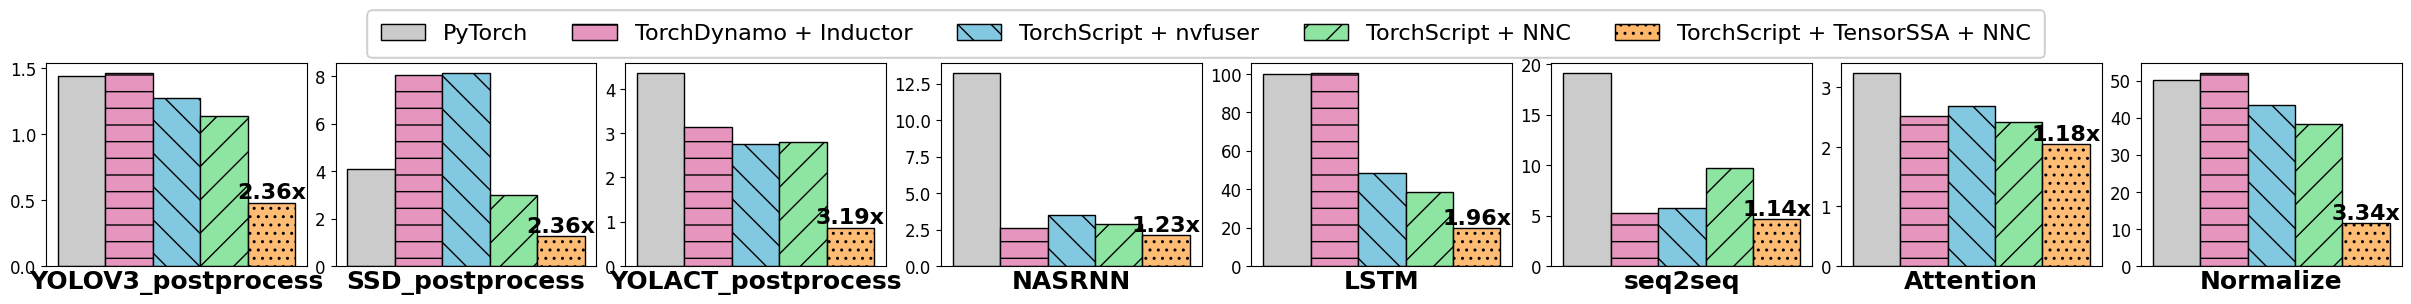

Reproduce this figure in Python.
import numpy as np
import matplotlib.pyplot as plt

tools = ["PyTorch", "TorchDynamo + Inductor", "TorchScript + nvfuser", "TorchScript + NNC", "TorchScript + TensorSSA + NNC"]

models =                        ["YOLOV3_postprocess", "SSD_postprocess", "YOLACT_postprocess", "NASRNN", "LSTM", "seq2seq", "Attention", "Normalize"]
latency_eager =    1 / np.array([1.443,                 4.092,             4.354,               13.23,    99.93,  19.13,     3.241,       50.12])
latency_jit =      1 / np.array([1.134,                 2.974,             2.796,               2.896,    38.34,  9.738,     2.424,       38.40])
latency_nvfuser =  1 / np.array([1.274,                 8.130,             2.759,               3.523,    48.36,  5.739,     2.691,       43.36])
latency_inductor = 1 / np.array([1.462,                 8.071,             3.134,               2.615,    100.4,  5.299,     2.521,       52.02])
latency_functs =   1 / np.array([0.480,                 1.260,             0.865,               2.123,    19.54,  4.634,     2.048,       11.48])


latency_eager_normal = 1 / latency_eager / latency_eager * latency_eager
latency_jit_normal = 1 / latency_jit / latency_eager * latency_eager
latency_nvfuser_normal = 1 / latency_nvfuser / latency_eager * latency_eager
latency_inductor_normal = 1 / latency_inductor / latency_eager * latency_eager
latency_functs_normal = 1 / latency_functs / latency_eager * latency_eager

data = np.stack([latency_eager_normal, latency_inductor_normal, latency_nvfuser_normal, latency_jit_normal, latency_functs_normal])

# average outperform
outperf_nnc = data[-1] / data[-2]
outperf_total = data[-1] / np.max(data[:-1], axis=0)
print("output perform total: ", outperf_total)
print("output perform total: ", np.mean(outperf_total))
print("output perform nnc: ", outperf_nnc)
print("output perform nnc: ", np.mean(outperf_nnc))

patterns = [ "" , "-" , "\\" , "/" , ".."]
# illustrate bar figure
colors = ["#cbcbcbff", "#e695bfff", "#82c8e1ff", "#8ee4a1ff", "#ffa13ab4",]

bar_width = 1 / (len(tools) + 2)
begin_pos = -(len(tools) - 1) * bar_width / 2

plt.rc("font", family="Linux Biolinum O", size=12)
plt.rc("pdf", fonttype=42)

fig, axes = plt.subplots(1, latency_eager_normal.shape[0], figsize=(24, 3), layout="constrained")
for b, (c, h) in enumerate(zip(colors, data)):
    for i, hm in enumerate(h): 
        ax = axes[i]
        ax.bar(
            begin_pos + b * bar_width + np.arange(1),
            hm,
            width=bar_width,
            color=c,
            edgecolor="black",
            label="Normalized Performance",
            hatch=patterns[b]
        )
        # axes[i].xticks(range(len(tools)), models, rotation=10)
        ax.get_xaxis().set_visible(False)
        ax.set_title(models[i], fontsize=18, weight="bold", y = -0.15)
        # fig.ylabel("Normalized Performance")
for i, _ in enumerate(models):
    m = data.shape[0] - 1 
    outperf = data[-1, i] / np.min(data[:-1, i])
    axes[i].text(
        0 - begin_pos,
        data[-1, i],
        "{:.2f}x".format(1 / outperf),
        ha="center",
        va="bottom",
        weight='bold',
        fontsize=16
    )
    fig.legend(labels=tools, ncol=np.ceil(len(tools)), loc="outside upper center", fontsize=16, borderpad=0.6)

plt.savefig('latency_3090.pdf')
plt.savefig('latency_3090.jpg')
plt.show()





